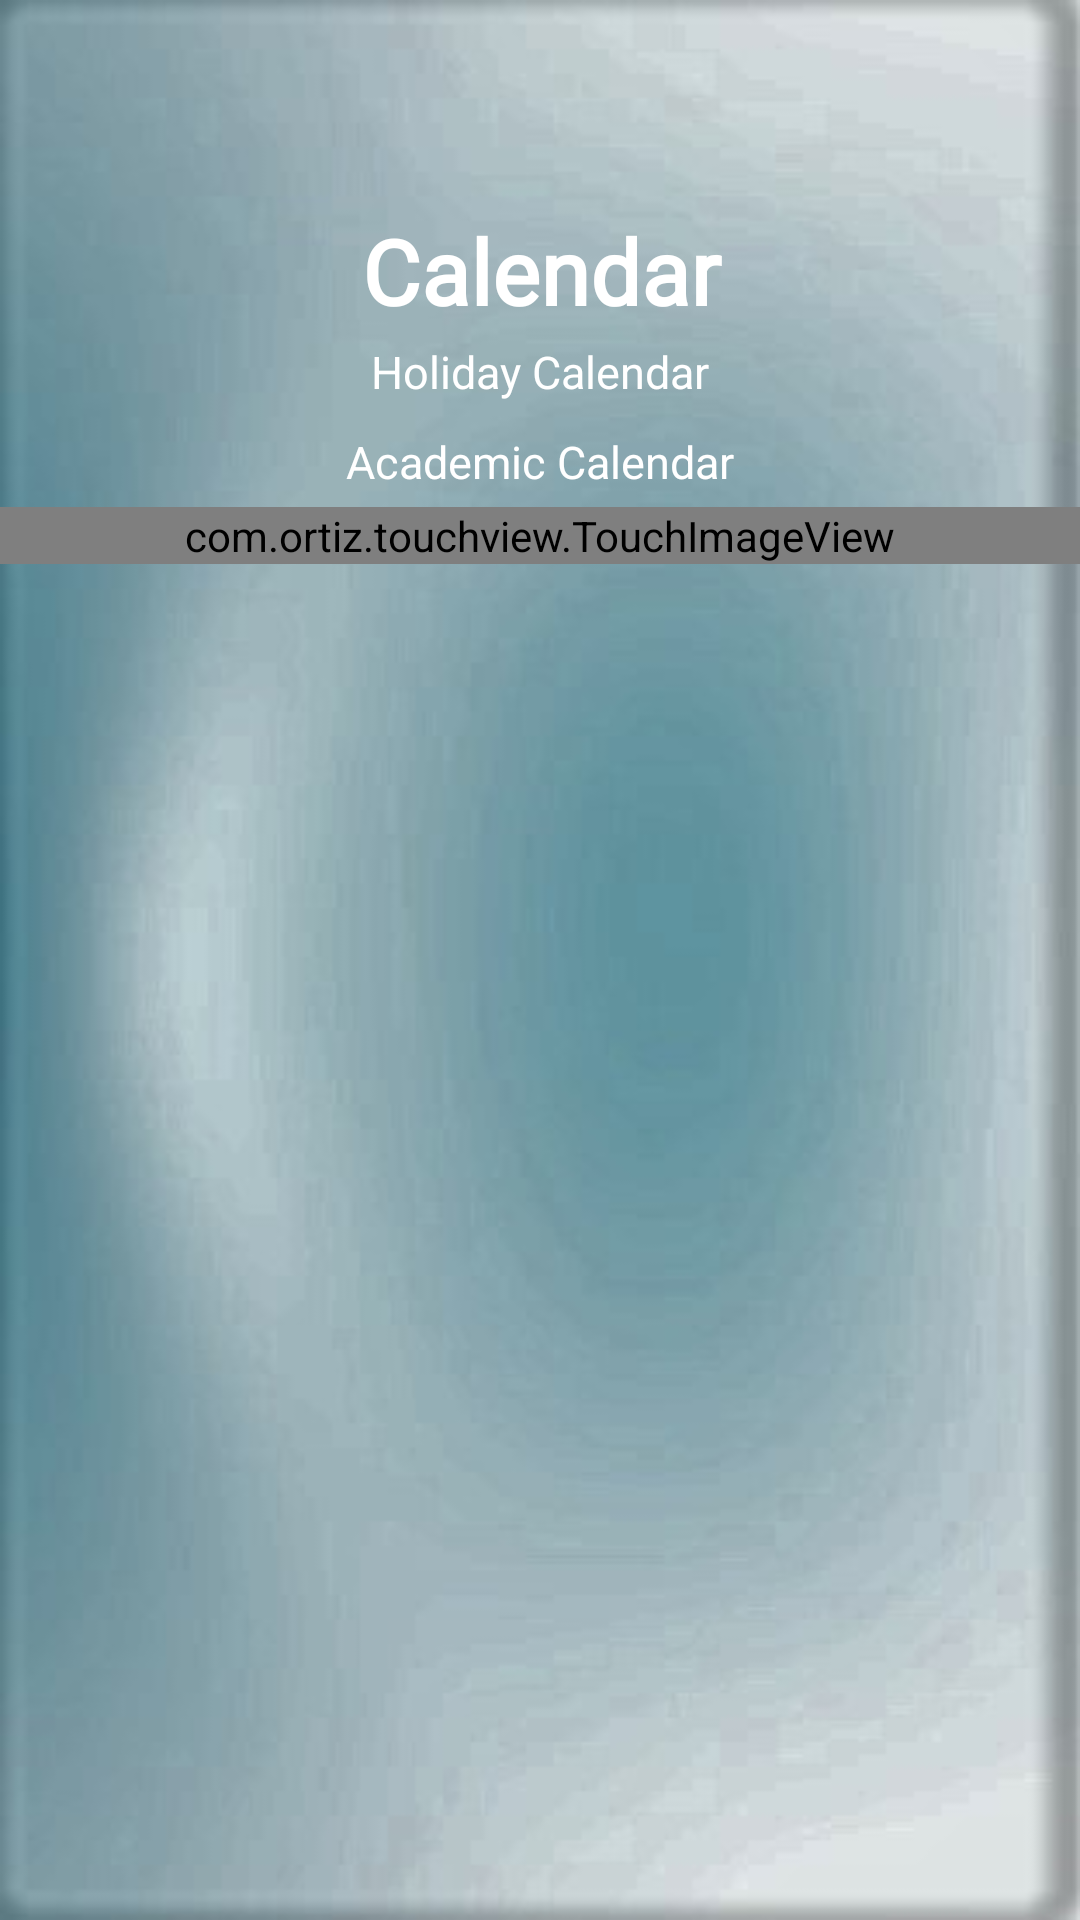

Layout XML and referenced resources for this Android screen:
<!-- AndroidManifest.xml: application theme Theme.MyGBU -->
<!-- res/layout/activity_calenderpage.xml -->
<?xml version="1.0" encoding="utf-8"?>
<androidx.constraintlayout.widget.ConstraintLayout xmlns:android="http://schemas.android.com/apk/res/android"
    xmlns:tools="http://schemas.android.com/tools"
    android:layout_width="match_parent"
    android:layout_height="match_parent"
    xmlns:app="http://schemas.android.com/apk/res-auto"
    android:background="@drawable/whitebg">

    <TextView
        android:id="@+id/cal_head"
        android:layout_width="404dp"
        android:layout_height="39dp"
        android:layout_marginTop="70dp"
        android:fontFamily="@font/aldrich"
        android:text="@string/calendar"
        android:textAlignment="center"
        android:textColor="@android:color/white"
        android:textSize="30sp"
        android:textStyle="bold"
        app:layout_constraintEnd_toEndOf="parent"
        app:layout_constraintStart_toStartOf="parent"
        app:layout_constraintTop_toTopOf="parent" />


    <ScrollView
        android:id="@+id/scrollView2"
        android:layout_width="match_parent"
        android:layout_height="match_parent"
        android:layout_marginTop="100dp"
        android:fillViewport="true"
        app:layout_constraintStart_toStartOf="parent"
        app:layout_constraintTop_toBottomOf="@id/cal_head" />

    <LinearLayout
        android:layout_width="match_parent"
        android:layout_height="wrap_content"
        android:orientation="vertical"
        app:layout_constraintTop_toBottomOf="@+id/cal_head">


        <FrameLayout
            android:id="@+id/frameLayout"
            android:layout_width="wrap_content"
            android:layout_height="30dp"
            android:background="@drawable/edit_text_bg"
            android:paddingStart="0dp"
            android:layout_gravity="center"
            android:paddingEnd="20dp"
            app:layout_constraintEnd_toEndOf="parent"
            app:layout_constraintStart_toStartOf="parent"
            tools:ignore="UselessParent">

            <TextView
                android:id="@+id/holidaycalendar"
                android:layout_width="wrap_content"
                android:layout_height="wrap_content"
                android:layout_gravity="center_vertical"
                android:layout_marginStart="20dp"
                android:text="@string/holiday_calendar"
                android:textColor="@color/white"
                android:textSize="15sp" />

        </FrameLayout>


        <FrameLayout
            android:id="@+id/frameLayout1"
            android:layout_width="wrap_content"
            android:layout_height="30dp"
            android:background="@drawable/edit_text_bg"
            android:paddingStart="0dp"
            android:layout_gravity="center"
            android:paddingEnd="20dp"
            app:layout_constraintEnd_toEndOf="parent"
            app:layout_constraintStart_toStartOf="parent"
            tools:ignore="UselessParent">

            <TextView
                android:id="@+id/Academiccalendar"
                android:layout_width="wrap_content"
                android:layout_height="wrap_content"
                android:layout_gravity="center_vertical"
                android:layout_marginStart="20dp"
                android:text="@string/academic_calendar"
                android:textColor="@color/white"
                android:textSize="15sp" />

        </FrameLayout>

        <com.ortiz.touchview.TouchImageView
            android:id="@+id/calendarimg"
            android:layout_width="match_parent"
            android:layout_height="match_parent"
            android:src="@drawable/calendar2"
            tools:ignore="ContentDescription"
            tools:layout_editor_absoluteX="0dp" />
    </LinearLayout>

</androidx.constraintlayout.widget.ConstraintLayout>
<!-- resources referenced by this layout -->
<resources>
  <color name="white">#FFFFFFFF</color>
  <!-- drawable whitebg: jpg bitmap (drawable, 40735 bytes) -->
  <string name="academic_calendar">Academic Calendar</string>
  <string name="calendar">Calendar</string>
  <string name="holiday_calendar">Holiday Calendar</string>
  <style name="Theme.MyGBU" parent="Theme.MaterialComponents.DayNight.DarkActionBar">
          
          <item name="colorPrimary">@color/purple_500</item>
          <item name="android:windowTranslucentStatus">true</item>
          <item name="android:windowTranslucentNavigation">true</item>
          <item name="colorPrimaryVariant">@color/purple_700</item>
          <item name="colorOnPrimary">@color/white</item>
          
          <item name="colorSecondary">@color/teal_200</item>
          <item name="colorSecondaryVariant">@color/teal_700</item>
          <item name="colorOnSecondary">@color/black</item>
          
          <item name="android:statusBarColor" tools:targetApi="l">?attr/colorPrimaryVariant</item>
          
      </style>
  <color name="purple_500">#FF6200EE</color>
  <color name="purple_700">#FF3700B3</color>
  <color name="teal_200">#FF03DAC5</color>
  <color name="teal_700">#FF018786</color>
  <color name="black">#FF000000</color>
</resources>
